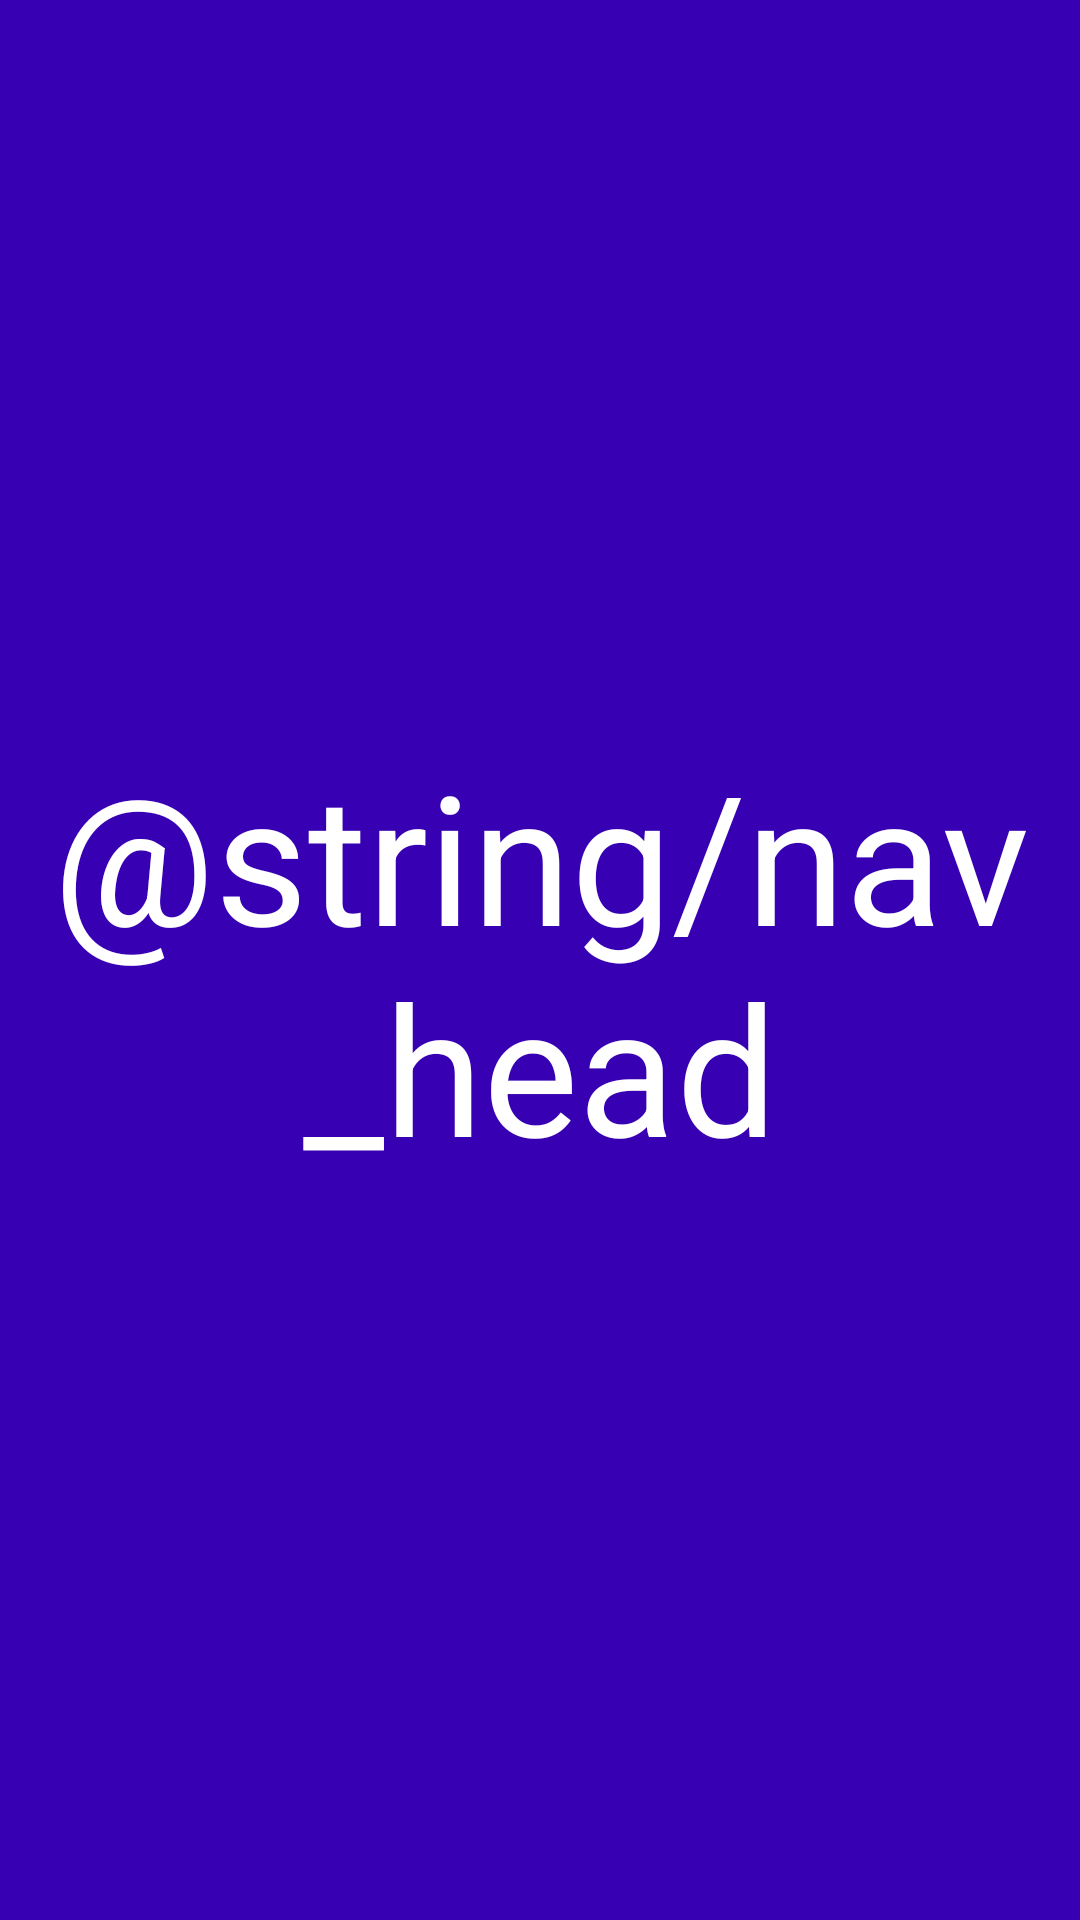

Reconstruct the res/layout file that produces this screen, plus the resources it refers to.
<!-- AndroidManifest.xml: application theme AppTheme -->
<!-- res/layout/nav_header_fragment.xml -->
<?xml version="1.0" encoding="utf-8"?>
<androidx.constraintlayout.widget.ConstraintLayout xmlns:android="http://schemas.android.com/apk/res/android"
    xmlns:app="http://schemas.android.com/apk/res-auto"
    xmlns:tools="http://schemas.android.com/tools"
    android:id="@+id/navHeader"
    android:layout_width="match_parent"
    android:layout_height="192dp"
    android:background="?attr/colorPrimaryDark"
    android:padding="16dp"
    android:theme="@style/ThemeOverlay.AppCompat.Dark">

    <TextView
        android:id="@+id/textView10"
        android:layout_width="match_parent"
        android:layout_height="wrap_content"
        android:gravity="center"
        android:text="@string/nav_head"
        android:textColor="#FFFF"
        android:textSize="60sp"
        app:layout_constraintBottom_toBottomOf="parent"
        app:layout_constraintEnd_toEndOf="parent"
        app:layout_constraintStart_toStartOf="parent"
        app:layout_constraintTop_toTopOf="parent" />
</androidx.constraintlayout.widget.ConstraintLayout>
<!-- resources referenced by this layout -->
<resources>
  <style name="AppTheme" parent="Theme.AppCompat.Light.DarkActionBar">
          
          <item name="colorPrimary">@color/colorPrimary</item>
          <item name="colorPrimaryDark">@color/colorPrimaryDark</item>
          <item name="colorAccent">@color/colorAccent</item>
      </style>
  <!-- not gathered from this repository: default colours our renderer supplied (Android Studio template values) -->
  <color name="colorPrimary">#FF6200EE</color>
  <color name="colorPrimaryDark">#FF3700B3</color>
  <color name="colorAccent">#FF03DAC5</color>
</resources>
